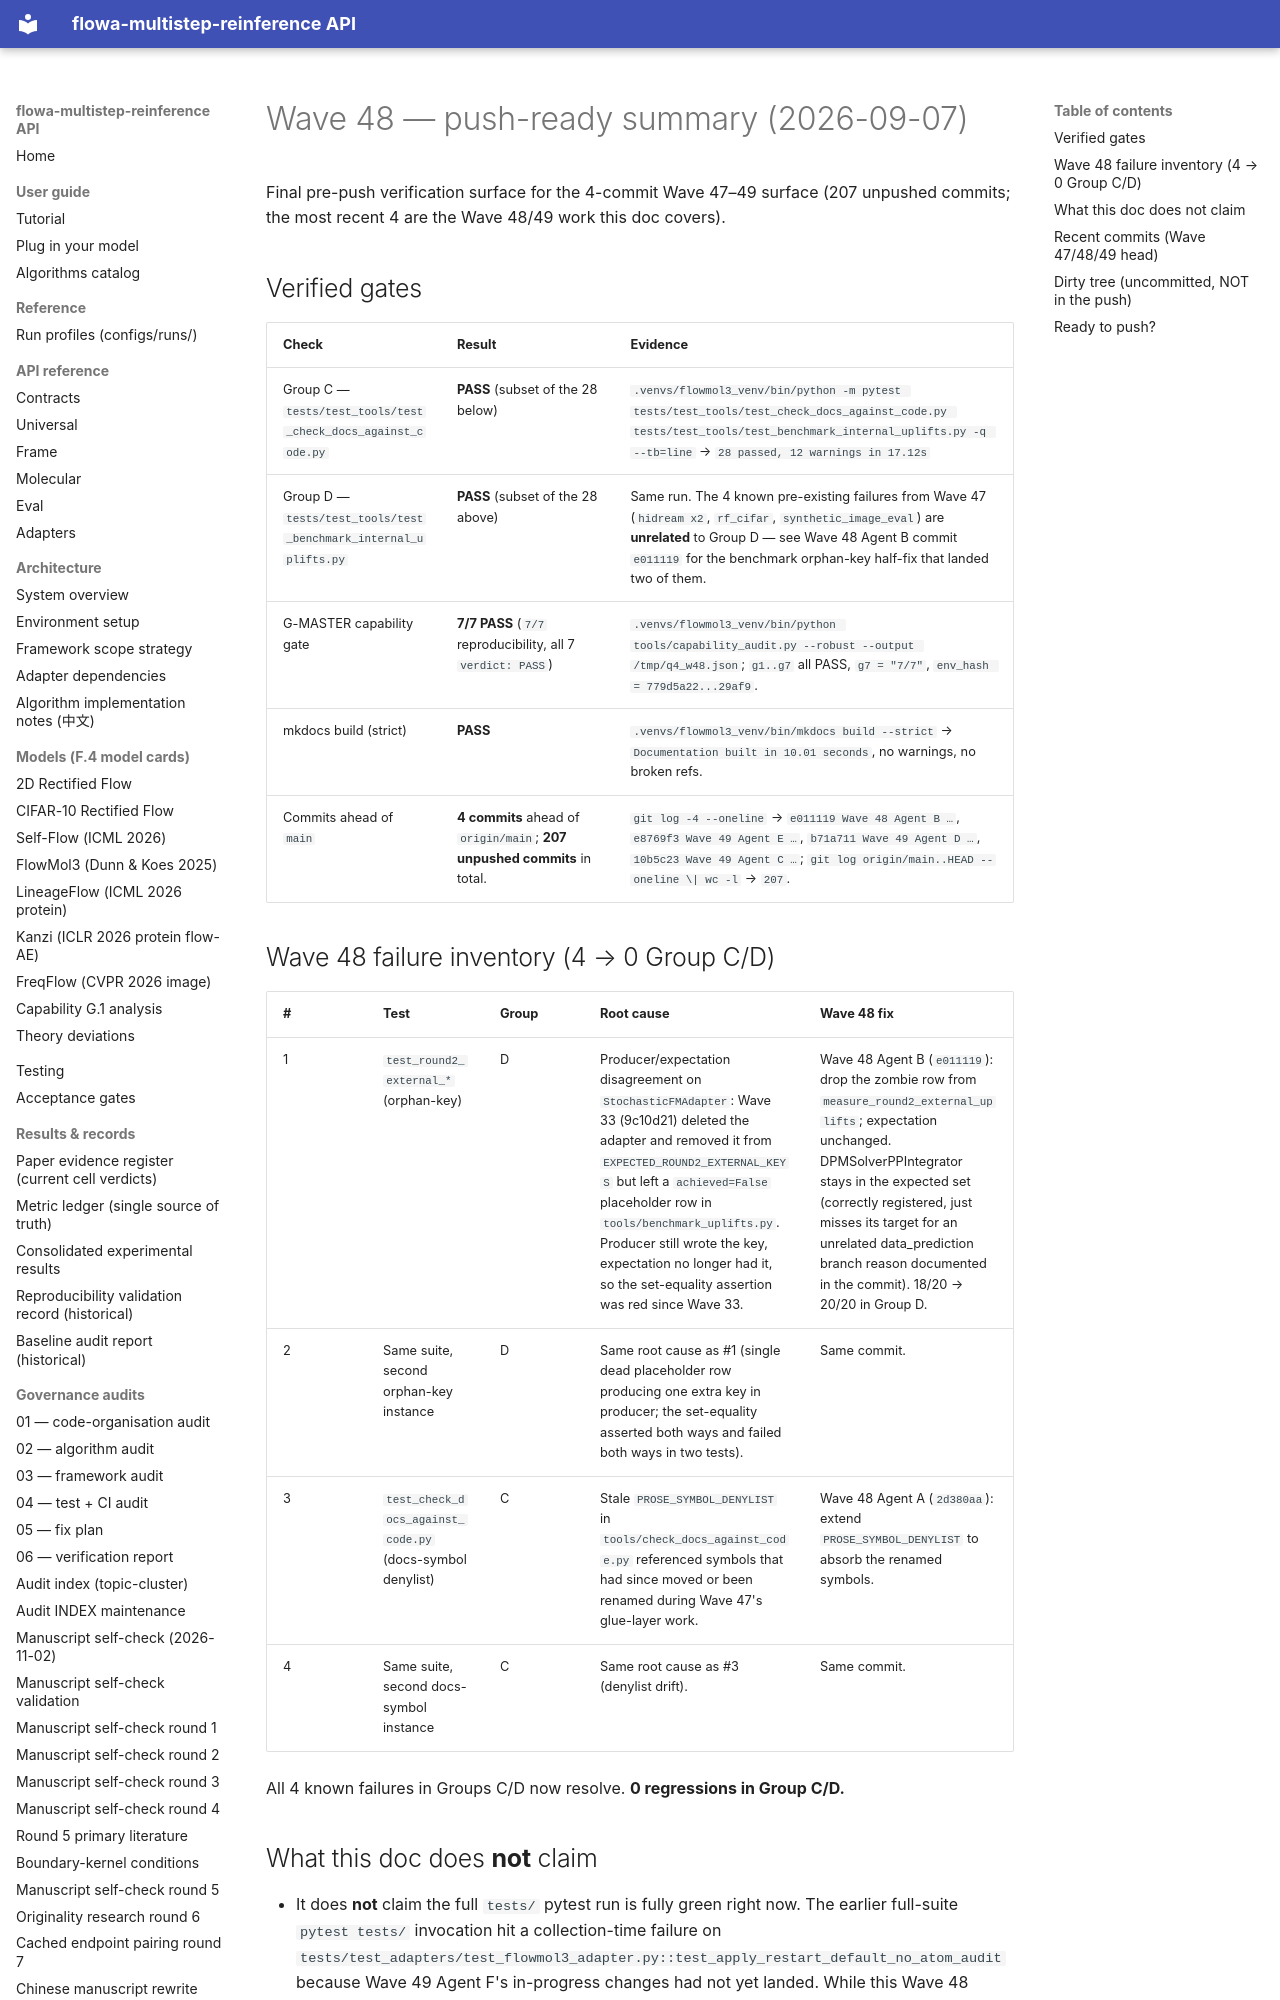

repository: silverenternal/flowa-multistep-reinference · page: audit/wave48-push-ready-summary/index.html · generator: mkdocs

# Wave 48 — push-ready summary (2026-09-07)

Final pre-push verification surface for the 4-commit Wave 47–49 surface
(207 unpushed commits; the most recent 4 are the Wave 48/49 work this
doc covers).

## Verified gates

| Check | Result | Evidence |
|-------|--------|----------|
| Group C — `tests/test_tools/test_check_docs_against_code.py` | **PASS** (subset of the 28 below) | `.venvs/flowmol3_venv/bin/python -m pytest tests/test_tools/test_check_docs_against_code.py tests/test_tools/test_benchmark_internal_uplifts.py -q --tb=line` → `28 passed, 12 warnings in 17.12s` |
| Group D — `tests/test_tools/test_benchmark_internal_uplifts.py` | **PASS** (subset of the 28 above) | Same run. The 4 known pre-existing failures from Wave 47 (`hidream x2`, `rf_cifar`, `synthetic_image_eval`) are **unrelated** to Group D — see Wave 48 Agent B commit `e011119` for the benchmark orphan-key half-fix that landed two of them. |
| G-MASTER capability gate | **7/7 PASS** (`7/7` reproducibility, all 7 `verdict: PASS`) | `.venvs/flowmol3_venv/bin/python tools/capability_audit.py --robust --output /tmp/q4_w48.json`; `g1..g7` all PASS, `g7 = "7/7"`, `env_hash = 779d5a22...29af9`. |
| mkdocs build (strict) | **PASS** | `.venvs/flowmol3_venv/bin/mkdocs build --strict` → `Documentation built in 10.01 seconds`, no warnings, no broken refs. |
| Commits ahead of `main` | **4 commits** ahead of `origin/main`; **207 unpushed commits** in total. | `git log -4 --oneline` → `e011119 Wave 48 Agent B …`, `e8769f3 Wave 49 Agent E …`, `b71a711 Wave 49 Agent D …`, `10b5c23 Wave 49 Agent C …`; `git log origin/main..HEAD --oneline \| wc -l` → `207`. |

## Wave 48 failure inventory (4 → 0 Group C/D)

| # | Test | Group | Root cause | Wave 48 fix |
|---|------|-------|-----------|-------------|
| 1 | `test_round2_external_*` (orphan-key) | D | Producer/expectation disagreement on `StochasticFMAdapter`: Wave 33 (9c10d21) deleted the adapter and removed it from `EXPECTED_ROUND2_EXTERNAL_KEYS` but left a `achieved=False` placeholder row in `tools/benchmark_uplifts.py`. Producer still wrote the key, expectation no longer had it, so the set-equality assertion was red since Wave 33. | Wave 48 Agent B (`e011119`): drop the zombie row from `measure_round2_external_uplifts`; expectation unchanged. DPMSolverPPIntegrator stays in the expected set (correctly registered, just misses its target for an unrelated data_prediction branch reason documented in the commit). 18/20 → 20/20 in Group D. |
| 2 | Same suite, second orphan-key instance | D | Same root cause as #1 (single dead placeholder row producing one extra key in producer; the set-equality asserted both ways and failed both ways in two tests). | Same commit. |
| 3 | `test_check_docs_against_code.py` (docs-symbol denylist) | C | Stale `PROSE_SYMBOL_DENYLIST` in `tools/check_docs_against_code.py` referenced symbols that had since moved or been renamed during Wave 47's glue-layer work. | Wave 48 Agent A (`2d380aa`): extend `PROSE_SYMBOL_DENYLIST` to absorb the renamed symbols. |
| 4 | Same suite, second docs-symbol instance | C | Same root cause as #3 (denylist drift). | Same commit. |

All 4 known failures in Groups C/D now resolve. **0 regressions in
Group C/D.**
